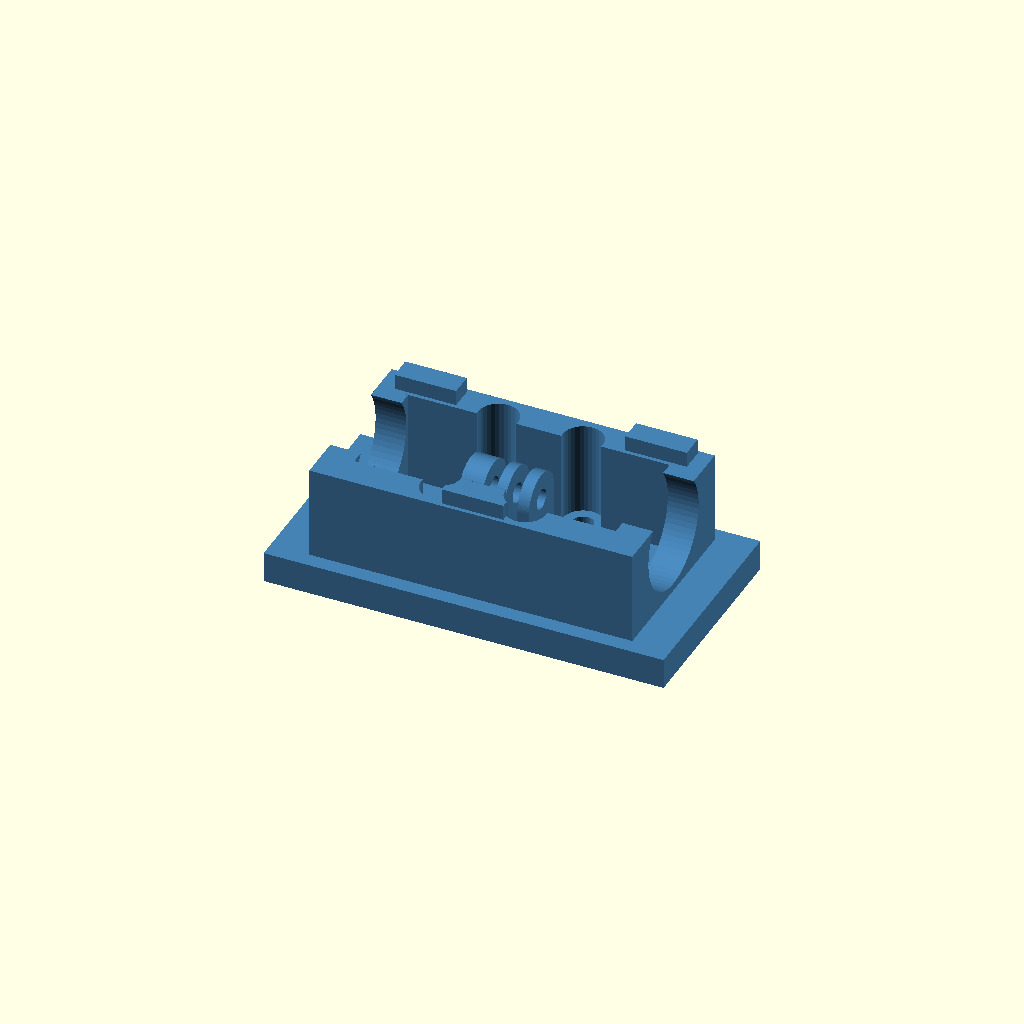
Cell 1: rendered with the file's own defaults.
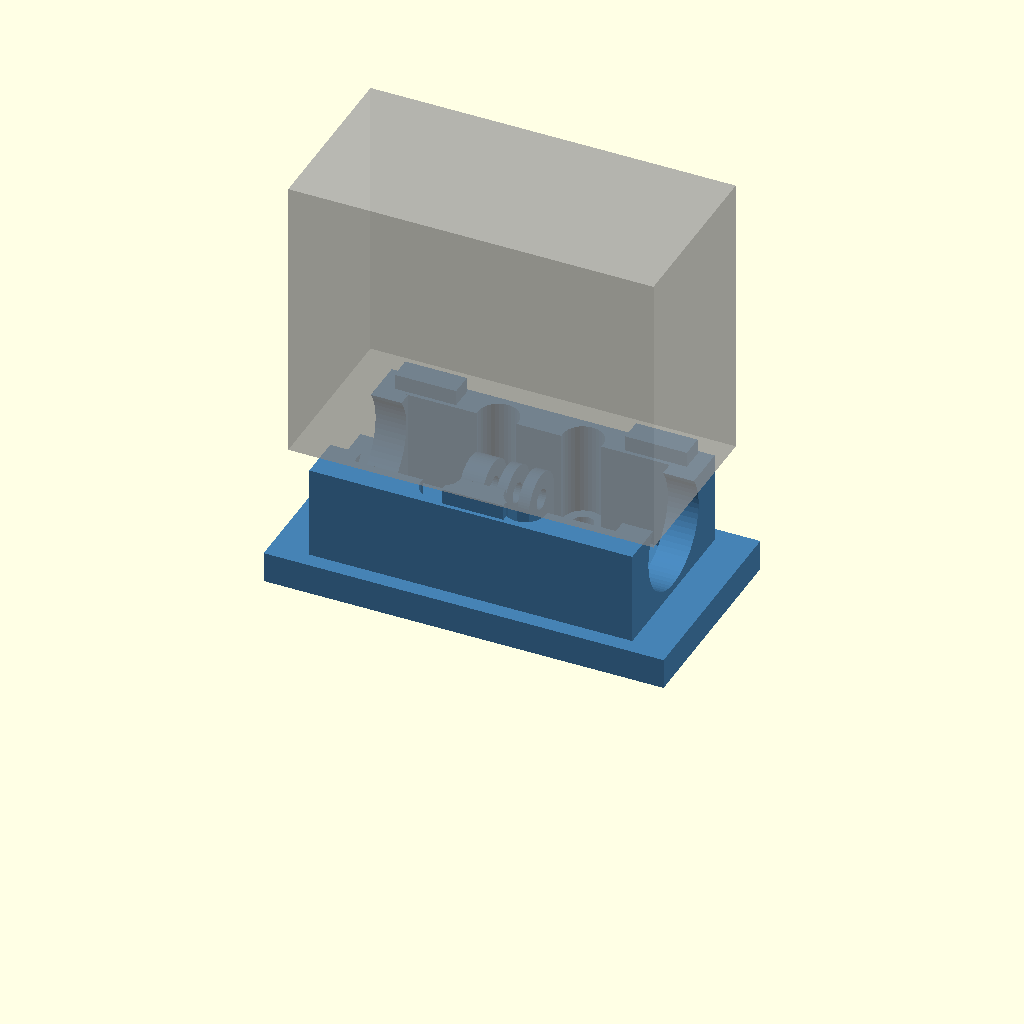
Cell 2: show_case = true (everything else at default).
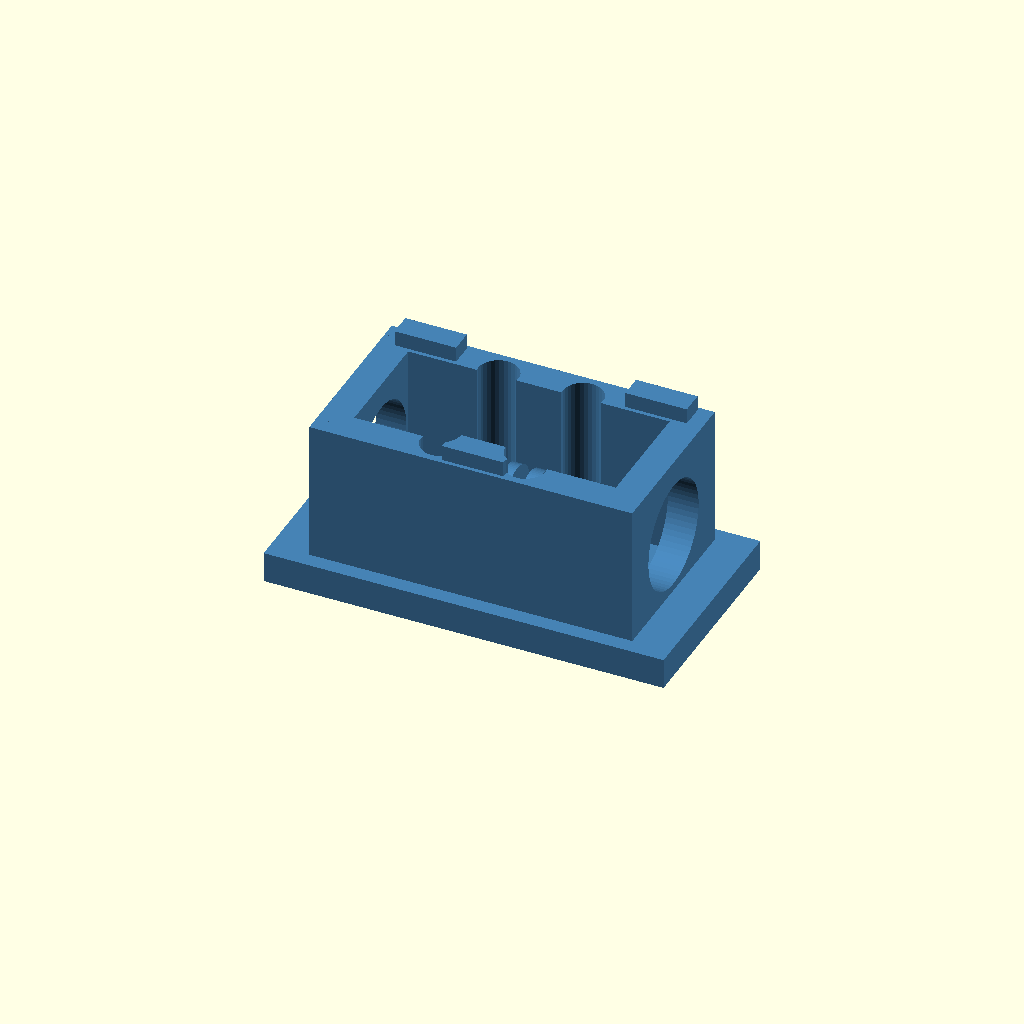
Cell 3 — body_to_axis set to 25, the other parameters unchanged.
All cells are drawn from one camera (rotation 55°, 0°, 25°, orthographic, colour scheme Cornfield), so only the parameter changes between them.
OpenSCAD source file parts/child/exterior/printed/dji_osmo_action6_mount/archive/integrated_bottom_support/dji_osmo_action6_mount.scad:
// DJI osmo Action 6固定部品 — integrated revision, provisional case contact surfaces.
// mm; X camera width / screw axis, +Y front, Z up. One printable solid.
show_case = false;
tab_t=3;
tab_gap=3;
case_hole=5;
body_to_axis=12.5;
fit=0.3;
base_w=104;
base_d=54;
base_t=8;
axis_z=24;
wall_t=8;
wall_y=19;
wall_span=84;
contact_w=16;
contact_d=6;
contact_raise=4;
shim_gap=0.3;
lug_r=7;
nut_side_t=6;
head_side_t=3;
nut_af=8.2;
nut_depth=4.2;
tool_r=14; // assumed knob/tool radial envelope, not measured
case_w=95;
case_d=45.9;
case_h=75;
$fn=64;
eps=0.02;
middle_t=tab_gap-fit;
slot=tab_t+fit;
stack=nut_side_t+2*slot+middle_t+head_side_t;
left=-(slot+middle_t/2+nut_side_t);
body_z=axis_z+body_to_axis;
contact_z=body_z-shim_gap;
wall_top=contact_z-contact_raise;
assert(middle_t>0 && nut_depth<nut_side_t-1);
assert(wall_y-wall_t/2>tool_r);
assert(axis_z-tool_r>base_t);
assert(wall_span/2<base_w/2 && wall_y+wall_t/2<base_d/2);
assert(contact_z< body_z && wall_top>base_t);
module hole(d,h) { cylinder(d=d/cos(180/32),h=h,$fn=32); }
module ribs() {
    // Broad front/rear shear walls, tied by side webs into a closed frame.
    for(s=[-1,1]) translate([-wall_span/2,s*wall_y-wall_t/2,base_t])
        cube([wall_span,wall_t,wall_top-base_t]);
    for(s=[-1,1]) translate([s*(wall_span/2-wall_t/2)-wall_t/2,-wall_y,base_t])
        cube([wall_t,2*wall_y,wall_top-base_t]);
}
module body() {
    difference() {
        union() {
            translate([-base_w/2,-base_d/2,0]) cube([base_w,base_d,base_t]);
            difference() {
                ribs();
                // Keep the complete screw insertion/knob corridor open.
                translate([-base_w,0,axis_z]) rotate([0,90,0]) cylinder(r=tool_r,h=2*base_w);
            }
            for(p=[[-30,wall_y],[30,wall_y],[0,-wall_y]])
                translate([p[0]-contact_w/2,p[1]-contact_d/2,wall_top])
                    cube([contact_w,contact_d,contact_raise]);
            for(i=[0:2]) {
                starts=[left,-middle_t/2,middle_t/2+slot];
                ts=[nut_side_t,middle_t,head_side_t];
                translate([starts[i],-lug_r,base_t]) cube([ts[i],2*lug_r,axis_z-base_t]);
                translate([starts[i],0,axis_z]) rotate([0,90,0]) cylinder(r=lug_r,h=ts[i]);
            }
        }
        translate([left-eps,0,axis_z]) rotate([0,90,0]) hole(case_hole+0.2,stack+2*eps);
        translate([left-eps,0,axis_z]) rotate([0,90,0]) cylinder(d=nut_af/cos(30),h=nut_depth+eps,$fn=6);
        for(x=[-11,11],y=[-16,16]) {
            translate([x,y,-eps]) hole(5.4,base_t+2*eps);
            // Head/driver access through wall, leaves an 8 mm base bearing surface.
            translate([x,y,base_t]) hole(10.4,body_z);
        }
    }
}
color("SteelBlue") body();
if(show_case) %translate([-case_w/2,-case_d/2,body_z]) cube([case_w,case_d,case_h]);
Parameter table extracted from the source (name, type, default, range or options):
show_case: bool, default false
tab_t: number, default 3
tab_gap: number, default 3
case_hole: number, default 5
body_to_axis: number, default 12.5
fit: number, default 0.3
base_w: number, default 104
base_d: number, default 54
base_t: number, default 8
axis_z: number, default 24
wall_t: number, default 8
wall_y: number, default 19
wall_span: number, default 84
contact_w: number, default 16
contact_d: number, default 6
contact_raise: number, default 4
shim_gap: number, default 0.3
lug_r: number, default 7
nut_side_t: number, default 6
head_side_t: number, default 3
nut_af: number, default 8.2
nut_depth: number, default 4.2
tool_r: number, default 14
case_w: number, default 95
case_d: number, default 45.9
case_h: number, default 75
eps: number, default 0.02
